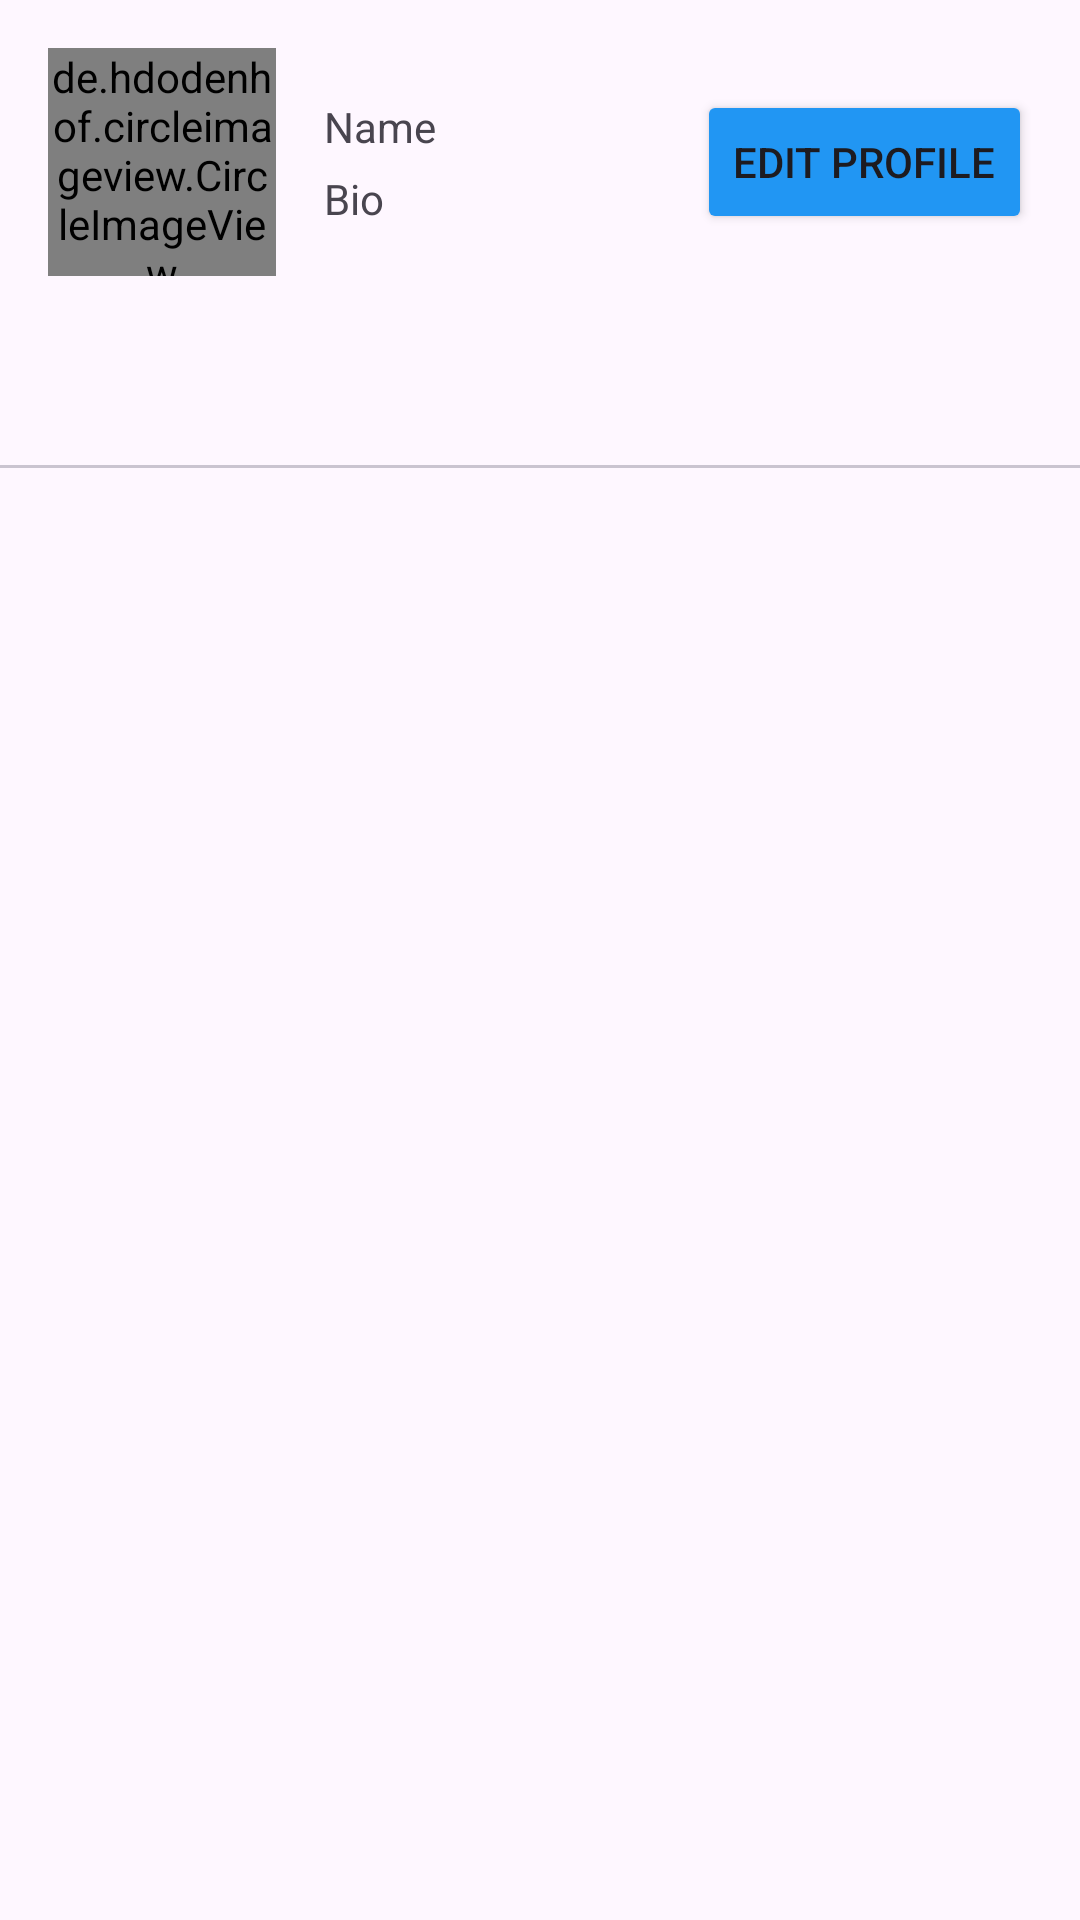

Write the Android layout XML for this screen, with the resource values it uses.
<!-- AndroidManifest.xml: application theme Theme.InstagramCloneApp -->
<!-- res/layout/fragment_profile.xml -->
<?xml version="1.0" encoding="utf-8"?>
<LinearLayout xmlns:android="http://schemas.android.com/apk/res/android"
    xmlns:tools="http://schemas.android.com/tools"
    android:layout_width="match_parent"
    android:orientation="vertical"
    android:layout_height="match_parent"
    xmlns:app="http://schemas.android.com/apk/res-auto"
    android:layout_marginTop="30dp"
    tools:context=".ProfileFragment">

    <androidx.constraintlayout.widget.ConstraintLayout
        android:layout_width="match_parent"
        android:layout_height="wrap_content">

        <de.hdodenhof.circleimageview.CircleImageView
            android:id="@+id/profile_image"
            android:layout_width="76dp"
            android:layout_height="76dp"
            android:layout_marginBottom="16dp"
            android:layout_marginStart="16dp"
            android:layout_marginTop="16dp"
            android:src="@drawable/profile"
            app:civ_border_color="#FF000000"
            app:civ_border_width="2dp"
            app:layout_constraintBottom_toBottomOf="parent"
            app:layout_constraintStart_toStartOf="parent"
            app:layout_constraintTop_toTopOf="parent" />

        <TextView
            android:id="@+id/name"
            android:layout_width="wrap_content"
            android:layout_height="wrap_content"
            android:text="Name"
            android:layout_marginStart="16dp"
            android:layout_marginBottom="5dp"
            app:layout_constraintBottom_toTopOf="@+id/bio"
            app:layout_constraintStart_toEndOf="@+id/profile_image"
            app:layout_constraintTop_toTopOf="parent"
            app:layout_constraintVertical_chainStyle="packed" />

        <TextView
            android:id="@+id/bio"
            android:layout_width="wrap_content"
            android:layout_height="wrap_content"
            android:layout_marginStart="16dp"
            android:text="Bio"
            app:layout_constraintBottom_toBottomOf="parent"
            app:layout_constraintEnd_toStartOf="@+id/button"
            app:layout_constraintHorizontal_bias="0.0"
            app:layout_constraintStart_toEndOf="@+id/profile_image"
            app:layout_constraintTop_toBottomOf="@+id/name" />

        <Button
            android:id="@+id/button"
            android:layout_width="wrap_content"
            android:layout_height="wrap_content"
            android:layout_marginEnd="16dp"
            android:textSize="14sp"
            android:backgroundTint="#2196F3"
            android:text="Edit Profile"
            app:layout_constraintBottom_toBottomOf="@+id/profile_image"
            app:layout_constraintEnd_toEndOf="parent"
            app:layout_constraintHorizontal_bias="1.0"
            app:layout_constraintStart_toEndOf="@+id/profile_image"
            app:layout_constraintTop_toTopOf="@+id/profile_image" />


    </androidx.constraintlayout.widget.ConstraintLayout>

    <com.google.android.material.tabs.TabLayout
        android:id="@+id/tabLayout"
        android:layout_width="match_parent"
        android:layout_height="wrap_content">


    </com.google.android.material.tabs.TabLayout>

    <androidx.viewpager.widget.ViewPager
        android:id="@+id/viewPager"
        android:layout_width="match_parent"
        android:layout_height="match_parent" />

</LinearLayout>
<!-- resources referenced by this layout -->
<resources>
  <style name="Theme.InstagramCloneApp" parent="Base.Theme.InstagramCloneApp" />
  <style name="Base.Theme.InstagramCloneApp" parent="Theme.Material3.DayNight.NoActionBar">
          
          
          <item name="android:statusBarColor">@android:color/transparent</item>
  
      </style>
</resources>
